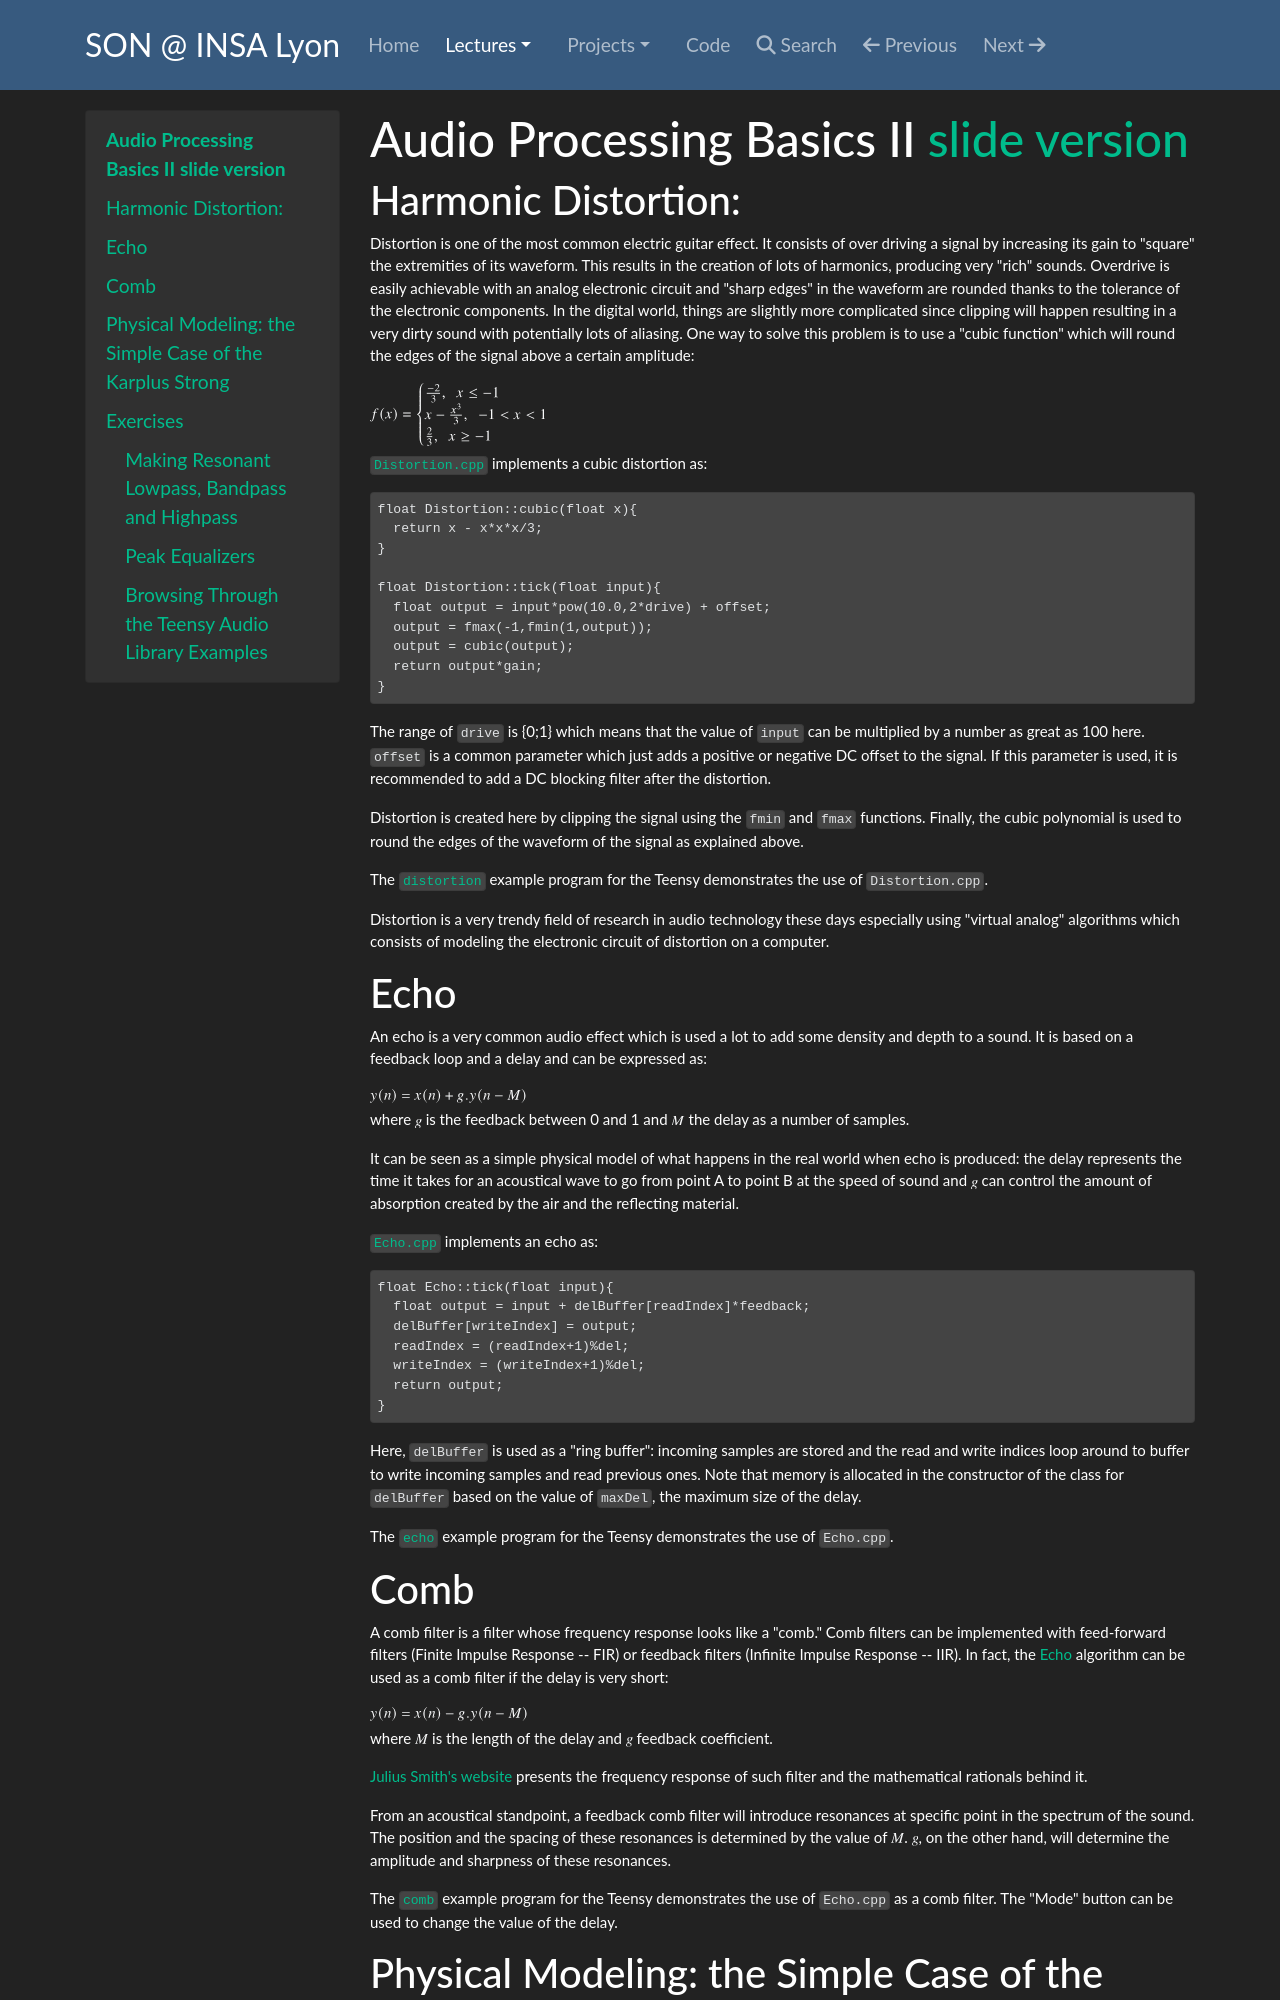

repository: inria-emeraude/son · page: lectures/dsp2/index.html · generator: mkdocs

# Audio Processing Basics II [slide version](../img/slides-cours6.pdf)

## Harmonic Distortion: 

Distortion is one of the most common electric guitar effect. It consists of over driving a signal by increasing its gain to "square" the extremities of its waveform. This results in the creation of lots of harmonics, producing very "rich" sounds. Overdrive is easily achievable with an analog electronic circuit and "sharp edges" in the waveform are rounded thanks to the tolerance of the electronic components. In the digital world, things are slightly more complicated since clipping will happen resulting in a very dirty sound with potentially lots of aliasing. One way to solve this problem is to use a "cubic function" which will round the edges of the signal above a certain amplitude:

\[
f(x) = 
\begin{cases}
\frac{-2}{3}, \; \; x \leq -1\\
x - \frac{x^3}{3}, \; \; -1 < x < 1\\
\frac{2}{3}, \; \; x \geq -1
\end{cases}
\] 

[`Distortion.cpp`](https://github.com/inria-emeraude/son/blob/main/examples/teensy/libraries/mydsp/src/Distortion.cpp) implements a cubic distortion as:

```
float Distortion::cubic(float x){
  return x - x*x*x/3;
}
    
float Distortion::tick(float input){
  float output = input*pow(10.0,2*drive) + offset;
  output = fmax(-1,fmin(1,output));
  output = cubic(output);
  return output*gain;
}
```

The range of `drive` is {0;1} which means that the value of `input` can be multiplied by a number as great as 100 here. `offset` is a common parameter which just adds a positive or negative DC offset to the signal. If this parameter is used, it is recommended to add a DC blocking filter after the distortion. 

Distortion is created here by clipping the signal using the `fmin` and `fmax` functions. Finally, the cubic polynomial is used to round the edges of the waveform of the signal as explained above. 

The [`distortion`](https://github.com/inria-emeraude/son/tree/main/examples/teensy/projects/distortion) example program for the Teensy demonstrates the use of `Distortion.cpp`.

Distortion is a very trendy field of research in audio technology these days especially using "virtual analog" algorithms which consists of modeling the electronic circuit of distortion on a computer.

## Echo

An echo is a very common audio effect which is used a lot to add some density and depth to a sound. It is based on a feedback loop and a delay and can be expressed as:

\[y(n) = x(n) + g.y(n - M)\]

where \(g\) is the feedback between 0 and 1 and \(M\) the delay as a number of samples.

It can be seen as a simple physical model of what happens in the real world when echo is produced: the delay represents the time it takes for an acoustical wave to go from point A to point B at the speed of sound and \(g\) can control the amount of absorption created by the air and the reflecting material.

[`Echo.cpp`](https://github.com/inria-emeraude/son/blob/main/examples/teensy/libraries/mydsp/src/Echo.cpp) implements an echo as:

```
float Echo::tick(float input){
  float output = input + delBuffer[readIndex]*feedback;
  delBuffer[writeIndex] = output;
  readIndex = (readIndex+1)%del;
  writeIndex = (writeIndex+1)%del;
  return output;
}
```

Here, `delBuffer` is used as a "ring buffer": incoming samples are stored and the read and write indices loop around to buffer to write incoming samples and read previous ones. Note that memory is allocated in the constructor of the class for `delBuffer` based on the value of `maxDel`, the maximum size of the delay.

The [`echo`](https://github.com/inria-emeraude/son/tree/main/examples/teensy/projects/echo) example program for the Teensy demonstrates the use of `Echo.cpp`.
